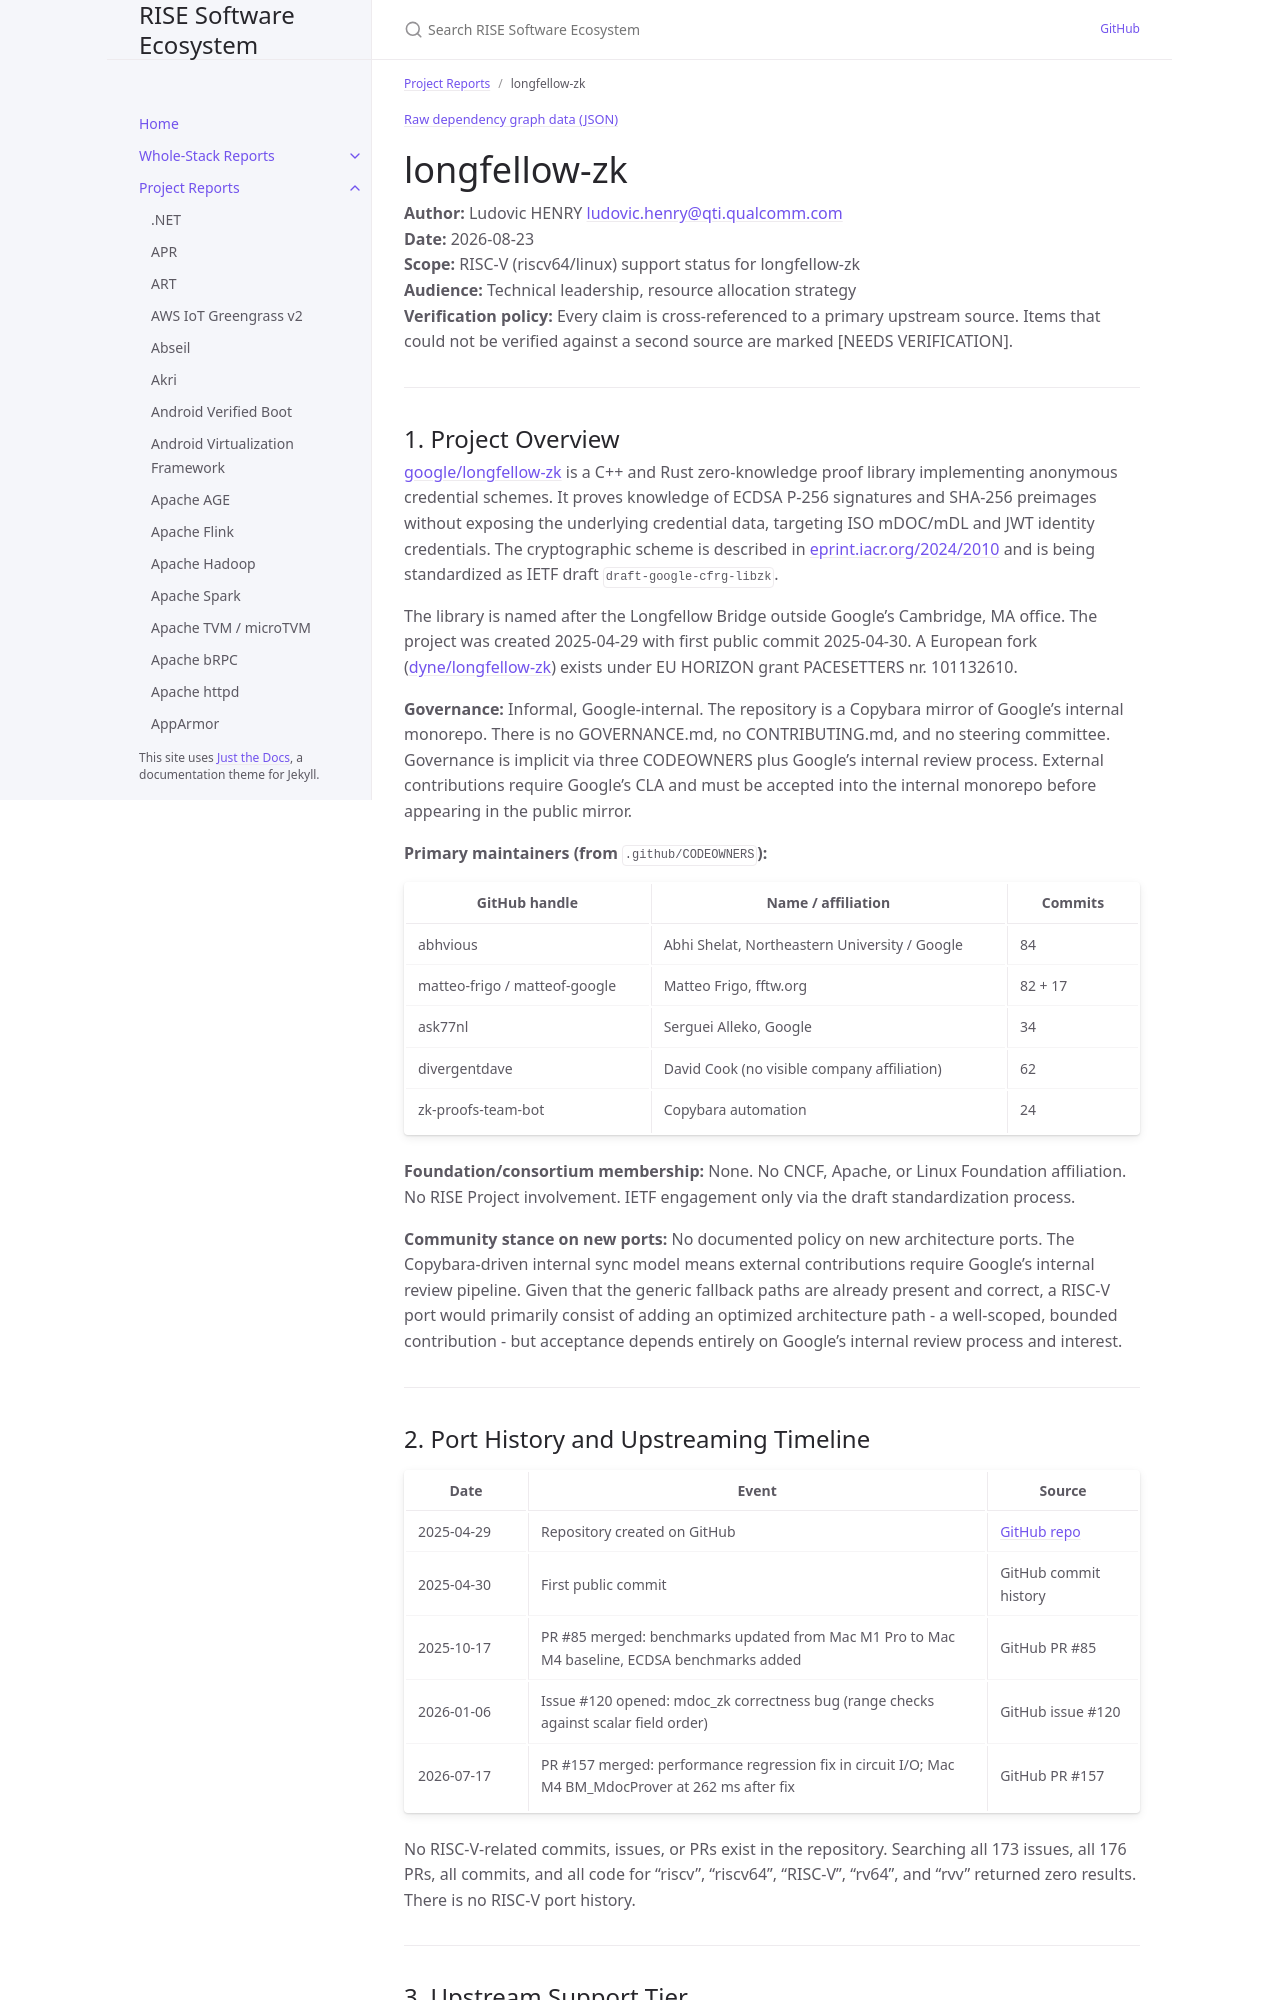

repository: riseproject-dev/sw-ecosystem · page: pr-preview/pr-9/project-reports/longfellow-zk.html · generator: jekyll

---
title: longfellow-zk
parent: Project Reports
dependencies:
  - name: OpenSSL
    relation: runtime-dependency
    criticality: critical
  - name: zstd
    relation: runtime-dependency
    criticality: optional
  - name: googletest
    relation: test-dependency
    criticality: optional
  - name: benchmark
    relation: test-dependency
    criticality: optional
  - name: zlib
    relation: runtime-dependency
    criticality: optional
  - name: sha2
    relation: runtime-dependency
    criticality: optional
---

{% include dependency-graph.html slug="dependencies" subset="longfellow-zk" %}

# longfellow-zk

**Author:** Ludovic HENRY <ludovic.henry@qti.qualcomm.com><br/>
**Date:** 2026-08-23<br/>
**Scope:** RISC-V (riscv64/linux) support status for longfellow-zk<br/>
**Audience:** Technical leadership, resource allocation strategy<br/>
**Verification policy:** Every claim is cross-referenced to a primary upstream source. Items that could not be verified against a second source are marked [NEEDS VERIFICATION].<br/>

---

## 1. Project Overview

[google/longfellow-zk](https://github.com/google/longfellow-zk) is a C++ and Rust zero-knowledge proof library implementing anonymous credential schemes. It proves knowledge of ECDSA P-256 signatures and SHA-256 preimages without exposing the underlying credential data, targeting ISO mDOC/mDL and JWT identity credentials. The cryptographic scheme is described in [eprint.iacr.org/2024/2010](https://eprint.iacr.org/2024/2010) and is being standardized as IETF draft `draft-google-cfrg-libzk`.

The library is named after the Longfellow Bridge outside Google's Cambridge, MA office. The project was created 2025-04-29 with first public commit 2025-04-30. A European fork ([dyne/longfellow-zk](https://github.com/dyne/longfellow-zk)) exists under EU HORIZON grant PACESETTERS nr. 101132610.

**Governance:** Informal, Google-internal. The repository is a Copybara mirror of Google's internal monorepo. There is no GOVERNANCE.md, no CONTRIBUTING.md, and no steering committee. Governance is implicit via three CODEOWNERS plus Google's internal review process. External contributions require Google's CLA and must be accepted into the internal monorepo before appearing in the public mirror.

**Primary maintainers (from `.github/CODEOWNERS`):**

| GitHub handle | Name / affiliation | Commits |
|---|---|---|
| abhvious | Abhi Shelat, Northeastern University / Google | 84 |
| matteo-frigo / matteof-google | Matteo Frigo, fftw.org | 82 + 17 |
| ask77nl | Serguei Alleko, Google | 34 |
| divergentdave | David Cook (no visible company affiliation) | 62 |
| zk-proofs-team-bot | Copybara automation | 24 |

**Foundation/consortium membership:** None. No CNCF, Apache, or Linux Foundation affiliation. No RISE Project involvement. IETF engagement only via the draft standardization process.

**Community stance on new ports:** No documented policy on new architecture ports. The Copybara-driven internal sync model means external contributions require Google's internal review pipeline. Given that the generic fallback paths are already present and correct, a RISC-V port would primarily consist of adding an optimized architecture path - a well-scoped, bounded contribution - but acceptance depends entirely on Google's internal review process and interest.

---
